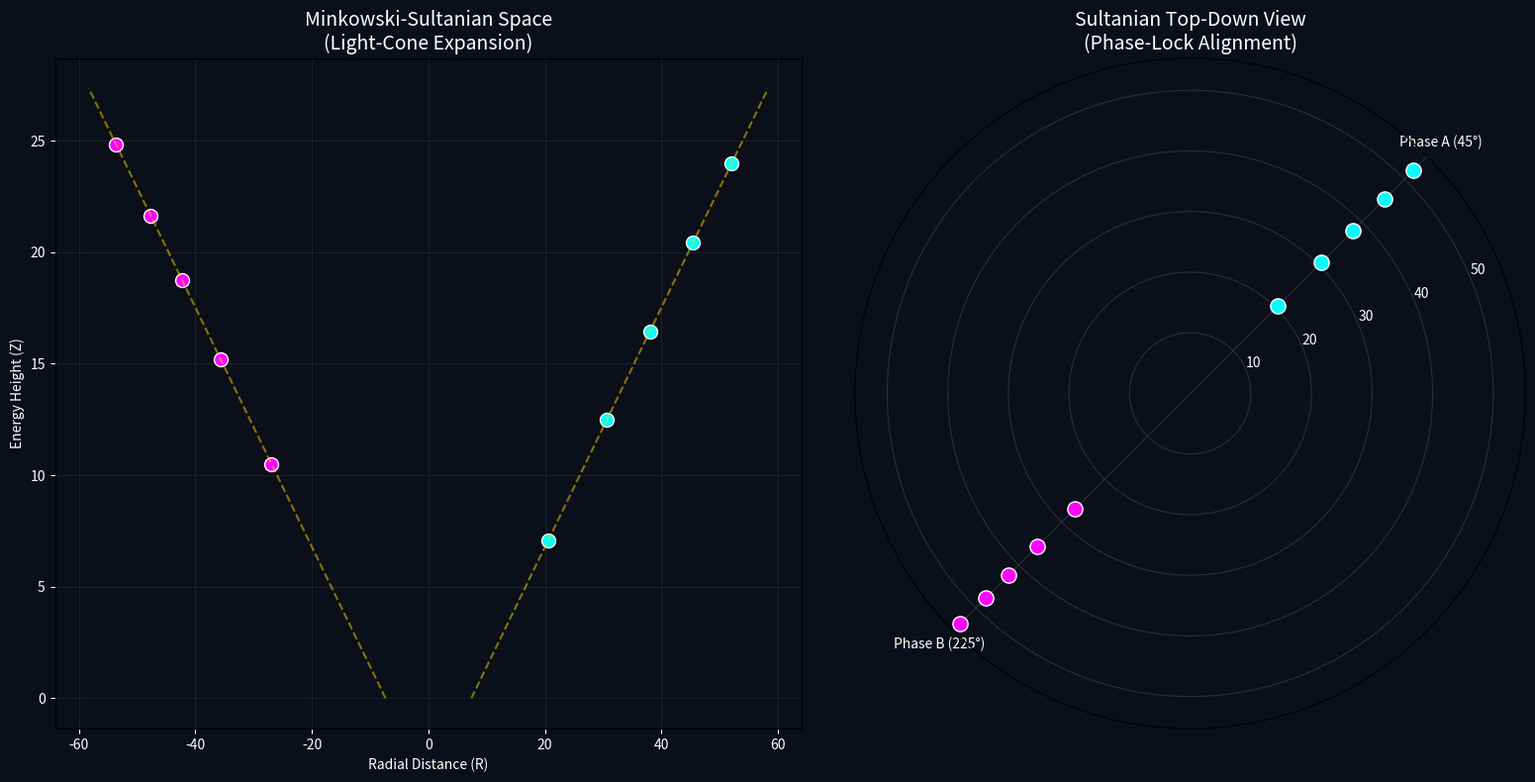

Python code for this plot:
import numpy as np
import matplotlib.pyplot as plt

# Sultanian/Minkowski Constants
L_OLD = np.pi - np.log(np.pi)
SIGMA = 1.8628
R_GROUND = np.exp(L_OLD)

# First 10 Zeta Zeros (Gamma values)
gammas = [14.1347, 21.0220, 25.0109, 30.4249, 32.9351, 
          37.5862, 40.9187, 43.3271, 48.0052, 49.7738]

def render_dual_space_comparison(zeros):
    fig = plt.figure(figsize=(16, 8), facecolor='#0b0f19')
    
    # --- Subplot 1: Minkowski-Space Projection (Light-Cone Analogy) ---
    # We map height (Z) vs. Radius (R) to show the "V-shape" expansion
    ax1 = fig.add_subplot(1, 2, 1)
    ax1.set_facecolor('#0b0f19')
    
    z_vals = L_OLD * (np.array(zeros) / 4)
    r_vals = R_GROUND + (SIGMA * z_vals)
    
    # Plot the "Minkowski Light-Cone" boundary
    z_range = np.linspace(0, max(z_vals)*1.1, 100)
    r_range = R_GROUND + (SIGMA * z_range)
    ax1.plot(r_range, z_range, color='gold', linestyle='--', alpha=0.5, label='Manifold Boundary')
    ax1.plot(-r_range, z_range, color='gold', linestyle='--', alpha=0.5)
    
    # Plot the Zeros in Minkowski-space (Projected)
    for i, (r, z) in enumerate(zip(r_vals, z_vals)):
        side = 1 if i % 2 == 0 else -1  # Alternate sides for Phase A/B
        ax1.scatter(side * r, z, color='#00FFFF' if side == 1 else '#FF00FF', s=100, edgecolors='white')

    ax1.set_title("Minkowski-Sultanian Space\n(Light-Cone Expansion)", color='white', fontsize=14)
    ax1.set_xlabel("Radial Distance (R)", color='white')
    ax1.set_ylabel("Energy Height (Z)", color='white')
    ax1.tick_params(colors='white')
    ax1.grid(alpha=0.1)

    # --- Subplot 2: Spiral Top-Down View (Phase-Lock Proof) ---
    ax2 = fig.add_subplot(1, 2, 2, projection='polar')
    ax2.set_facecolor('#0b0f19')
    
    for i, r in enumerate(r_vals):
        theta_rad = np.radians(45 + (i * 180))
        color = '#00FFFF' if i % 2 == 0 else '#FF00FF'
        ax2.scatter(theta_rad, r, color=color, s=120, edgecolors='white')
        
    ax2.set_thetagrids([45, 225], labels=['Phase A (45°)', 'Phase B (225°)'], color='white')
    ax2.set_title("Sultanian Top-Down View\n(Phase-Lock Alignment)", color='white', fontsize=14)
    ax2.tick_params(colors='white')
    ax2.grid(alpha=0.2)

    plt.tight_layout()
    plt.show()

render_dual_space_comparison(gammas)
